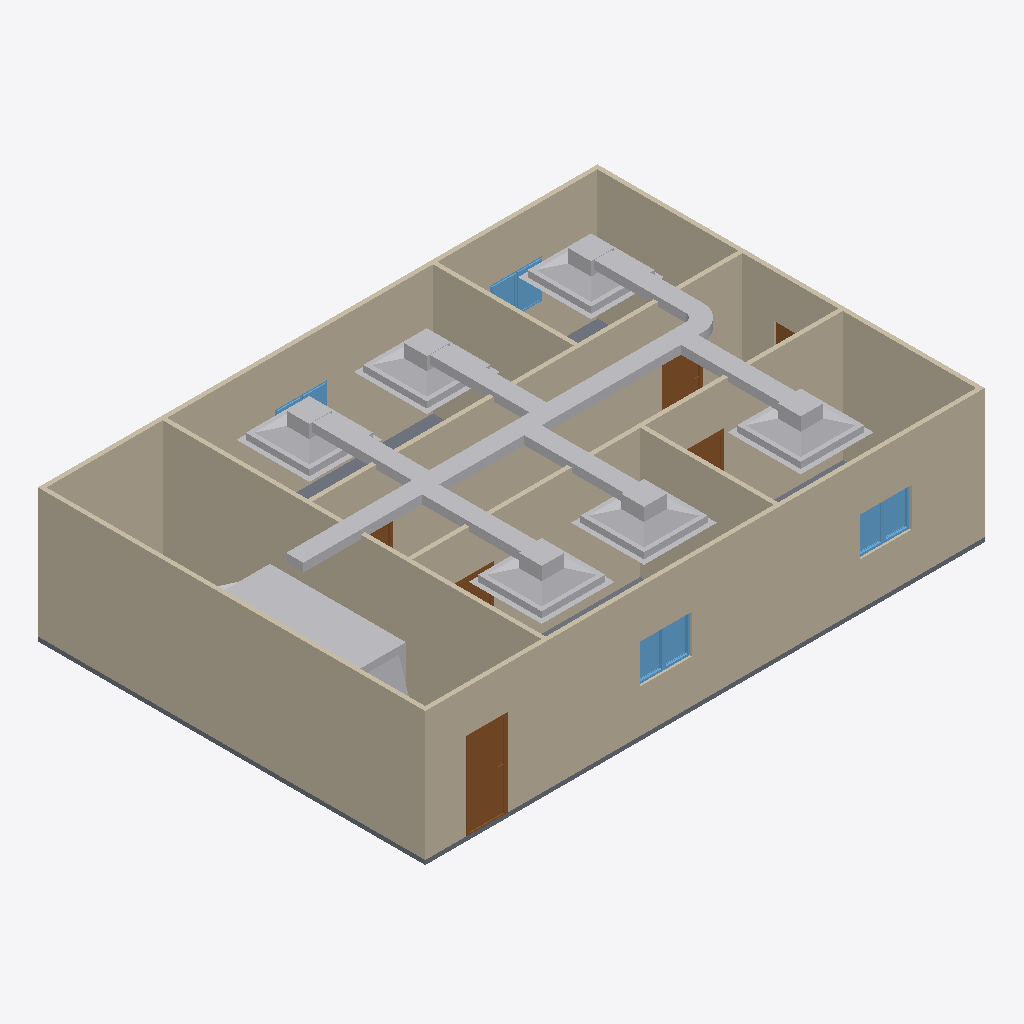
Isometric view of an IFC building model (IFC-SPF (STEP), schema IFC4, length unit metre), seen from the south-west, elements coloured by IFC class: 20 other elements (light grey), 9 walls (beige), 8 windows (light blue), 6 doors (brown), 1 slab (grey).
Extent 13.0 m × 9.0 m × 3.2 m (x, y, z). Storeys (2): GF at 0.00 m; DUCTING at 2.80 m. Elements (44): 9 IfcWall, 8 IfcWindow, 7 IfcDuctSegment, 6 IfcAirTerminalBox, 6 IfcDoor, 6 IfcDuctFitting, 1 IfcDistributionElement, 1 IfcSlab.

HEADER;
FILE_DESCRIPTION(('ViewDefinition[DesignTransferView]'),'2;1');
FILE_NAME('s08-discussion.ifc','2026-10-26T15:02:12+08:00',(''),(''),'IfcOpenShell 0.8.5-post1','Bonsai 0.8.5-post1','Nobody');
FILE_SCHEMA(('IFC4'));
ENDSEC;
DATA;
#1=IFCPROJECT('1l4KqzPg9APwJzTSXJnQbj',$,'My Project',$,$,$,$,(#14,#26),#9);
#31=IFCSITE('1GKO1AHKzA0wLUP9eqTgJt',$,'My Site',$,$,#54,$,$,$,$,$,$,$,$);
#37=IFCBUILDING('3iGBFCdRn6GBXfLBPvPWqx',$,'My Building',$,$,#60,$,$,$,$,$,$);
#43=IFCBUILDINGSTOREY('3DIsCg3OD5tPov22C1m$7R',$,'GF',$,$,#4074,$,$,$,$);
#4674=IFCBUILDINGSTOREY('2QmUm$dnf9IuMxfoAHziYL',$,'DUCTING',$,$,#4695,$,$,$,$);
#351=IFCWALL('3RVOxJKsTCJB_V_UMUMPxa',$,'Wall',$,$,#4084,#359,$,$);
#428=IFCWALL('2lwt2gmIX6IRcOYTRzaebH',$,'Wall',$,$,#4079,#434,$,$);
#403=IFCWALL('3yv8chYx5EEwBHhGyf1Zs4',$,'Wall',$,$,#4099,#409,$,$);
#3213=IFCWALL('0FeqFxNRrCwArJWI7PrtrC',$,'Wall',$,$,#4124,#3224,$,$);
#818=IFCWALL('2CPKk$7Tb6fe5J8lzPzOY2',$,'Wall',$,$,#4109,#824,$,$);
#856=IFCWALL('3KElFtJBz6AASZfSSlIzPM',$,'Wall',$,$,#4104,#862,$,$);
#378=IFCWALL('3ZP57Q9Az01wBJKnOFnGN5',$,'Wall',$,$,#4094,#384,$,$);
#4701=IFCDUCTSEGMENT('2$yEfJi817eRAf67KoMpGp',$,'DuctSegment',$,$,#5948,#4714,$,$);
#1134=IFCWALL('3n2lYU0pn1yxw$aJ6qf9q$',$,'Wall',$,$,#4119,#1140,$,$);
#5932=IFCDISTRIBUTIONELEMENT('0x_BYhdorDxQe_NgvkEfeA',$,'AHU',$,$,#5993,#5933,$);
#1096=IFCWALL('2GKvflePLA5wrozkuUBeOt',$,'Wall',$,$,#4114,#1102,$,$);
#2967=IFCSLAB('0eEhATgkDDg8rZ9AlE99bt',$,'Slab',$,$,#4089,#2982,$,$);
#5438=IFCAIRTERMINALBOX('17kLL_x3z5dB0ETMlM4I4D',$,'AirTerminal',$,$,#5963,#5444,$,.CONSTANTFLOW.);
#5335=IFCAIRTERMINALBOX('1raaNtd1j49B$YIen6pbOA',$,'AirTerminal',$,$,#5437,#5341,$,.CONSTANTFLOW.);
#5232=IFCAIRTERMINALBOX('1LaAaNekX7rg2fiwmJZVMd',$,'AirTerminal',$,$,#5334,#5238,$,.CONSTANTFLOW.);
#5006=IFCAIRTERMINALBOX('18iSOXRxT4qB7L3PKmP$iB',$,'AirTerminal',$,$,#5958,#5012,$,.CONSTANTFLOW.);
#4949=IFCAIRTERMINALBOX('0yPHoO0nXBDR51Tyhg99wZ',$,'AirTerminalRoom',$,$,#5005,#4950,$,.CONSTANTFLOW.);
#5129=IFCAIRTERMINALBOX('23I4V0vjj1wQSxPGOqhvhJ',$,'AirTerminal',$,$,#5231,#5135,$,.CONSTANTFLOW.);
#1031=IFCDOOR('1aqKRqCaH0pw1iRRtSy5CZ',$,'Door',$,$,#3942,#1040,$,2.0,0.899999976158142,$,$,$);
#5182=IFCDUCTSEGMENT('3CcJqNEar0HxDsZNhfUiqd',$,'DuctSegment',$,$,#5978,#5216,$,$);
#5285=IFCDUCTSEGMENT('3cIZ6n4u1AeQHxLAKxNrAk',$,'DuctSegment',$,$,#5983,#5319,$,$);
#5084=IFCDUCTSEGMENT('1pZUTA92j5lfEF_x3Vl3fn',$,'DuctSegment',$,$,#5973,#5118,$,$);
#4966=IFCDUCTSEGMENT('0lrhcZVHjAA9avGlKw8Yl7',$,'DuctSegment',$,$,#5968,#4977,$,$);
#5388=IFCDUCTSEGMENT('0LZ35SWQX02ABlnLe9fy0R',$,'DuctSegment',$,$,#5988,#5422,$,$);
#4738=IFCDUCTSEGMENT('2pexamXJLF_x9NHY7HgKmf',$,'DuctSegment',$,$,#4807,#4749,$,$);
#1221=IFCDOOR('1guwc_VAP6Be$$G4bkN7Zf',$,'Door',$,$,#3952,#1229,$,2.0,0.899999976158142,$,$,$);
#3588=IFCWINDOW('0yULti5hj9Sv1OXdQuhmsO',$,'Window',$,$,#3997,#3601,$,0.899999976158142,0.600000023841858,$,$,$);
#1563=IFCWINDOW('1ibeVtZGH5Fgfvg2qxtcDs',$,'Window',$,$,#3587,#1571,$,0.899999976158142,0.600000023841858,$,$,$);
#1498=IFCWINDOW('01Jg6Jvg97LPW7Vy1mCfTS',$,'Window',$,$,#3554,#1507,$,0.899999976158142,0.600000023841858,$,$,$);
#3555=IFCWINDOW('0lUAyoAur82g6b7rggwUu9',$,'Window',$,$,#3992,#3568,$,0.899999976158142,0.600000023841858,$,$,$);
#4871=IFCDUCTFITTING('2$9DmHS0DCoQGDVbDw_UvM',$,'DuctFitting',$,$,#4903,#4880,$,$);
#1319=IFCDOOR('28IGl_sOP8CvQqehS3r3SH',$,'Door',$,$,#3957,#1327,$,2.0,0.899999976158142,$,$,$);
#3433=IFCWINDOW('1W_DcoAxH8bPEB1WvyEta8',$,'Window',$,$,#3434,#3446,$,0.899999976158142,0.600000023841858,$,$,$);
#3466=IFCWINDOW('1GOo0ThIvAgO9i4$X13M3_',$,'Window',$,$,#3467,#3479,$,0.899999976158142,0.600000023841858,$,$,$);
#1368=IFCDOOR('2P3X38_aT4ChJZS7eV_Uq5',$,'Door',$,$,#3962,#1376,$,2.0,0.899999976158142,$,$,$);
#3494=IFCWINDOW('2EOV85S4vEiQoUu2usb6N4',$,'Window',$,$,#3982,#3507,$,0.899999976158142,0.600000023841858,$,$,$);
#1172=IFCDOOR('3kAlilg9TD0fEcUvfCbxM5',$,'Door',$,$,#3947,#1180,$,2.0,0.899999976158142,$,$,$);
#3889=IFCDOOR('367qIEvg5BVPsd1huV4LLc',$,'Door',$,$,#3937,#3897,$,2.0,0.8999999761581421,$,$,$);
#3522=IFCWINDOW('17thm8_8T4oODYh_kcIKte',$,'Window',$,$,#3987,#3535,$,0.899999976158142,0.600000023841858,$,$,$);
#5745=IFCDUCTFITTING('2XOq9GJD96ABvRQg5hKoh3',$,'DuctFitting',$,$,#5781,#5756,$,$);
#5679=IFCDUCTFITTING('0UNJH5oz5119986MicgPWR',$,'DuctFitting',$,$,#5715,#5690,$,$);
#5806=IFCDUCTFITTING('0e9px3zGTBm96g2f7hIY6E',$,'DuctFitting',$,$,#5842,#5817,$,$);
#5552=IFCDUCTFITTING('0Xty0Rt2L149wclK1RK$ZZ',$,'DuctFitting',$,$,#5588,#5563,$,$);
#5490=IFCDUCTFITTING('2RrlOLF4b0IRUsJsvcjLPR',$,'DuctFitting',$,$,#5527,#5502,$,$);
ENDSEC;
